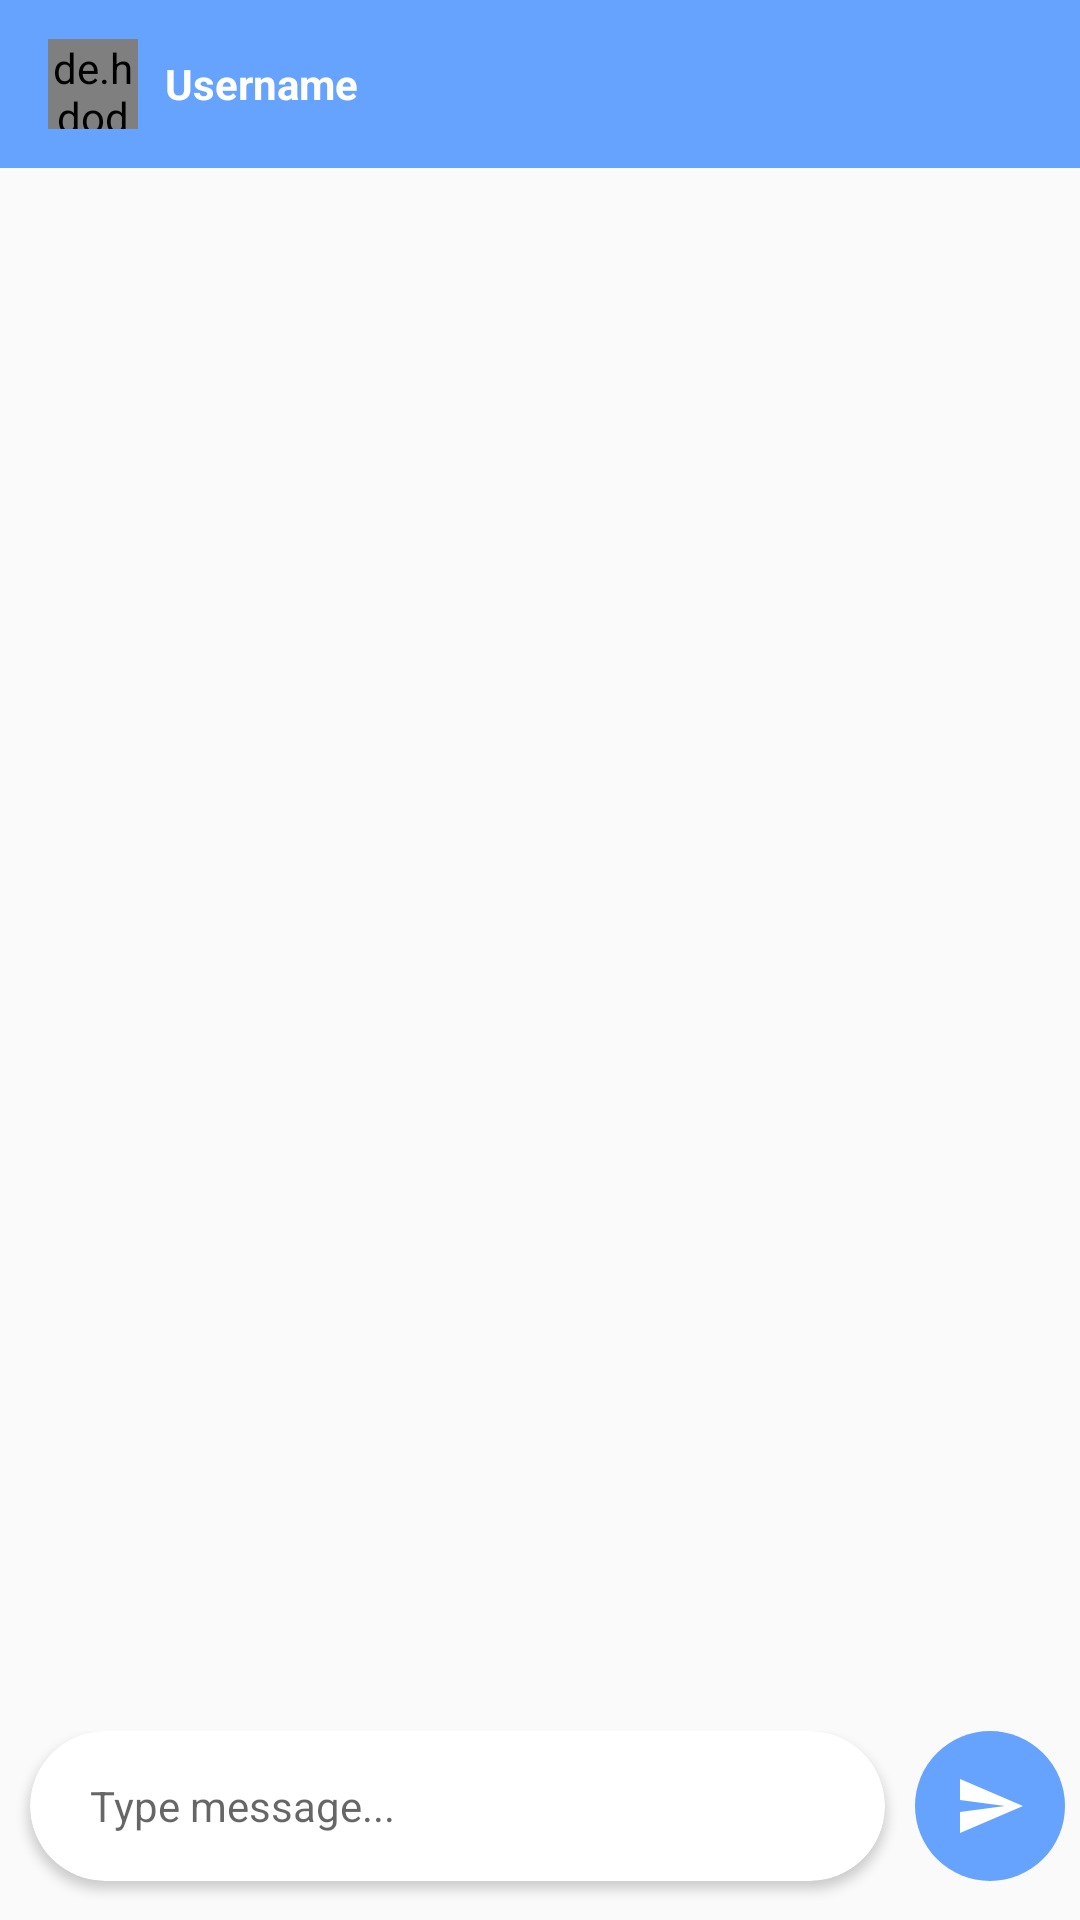

Android layout source for this screen:
<!-- AndroidManifest.xml: application theme AppTheme -->
<!-- res/layout/activity_message.xml -->
<?xml version="1.0" encoding="utf-8"?>
<RelativeLayout xmlns:android="http://schemas.android.com/apk/res/android"
    xmlns:app="http://schemas.android.com/apk/res-auto"
    xmlns:tools="http://schemas.android.com/tools"
    android:layout_width="match_parent"
    android:layout_height="match_parent"
    android:background="@drawable/chat_bg"
    tools:context=".MessageActivity">


    <com.google.android.material.appbar.AppBarLayout
        android:id="@+id/bar_layout"
        android:layout_width="match_parent"
        android:layout_height="wrap_content">

        <androidx.appcompat.widget.Toolbar
            android:id="@+id/toolbar"
            android:layout_width="match_parent"
            android:layout_height="wrap_content"
            android:background="@color/colorPrimary"
            android:theme="@style/ThemeOverlay.AppCompat.Dark.ActionBar"
            app:popupTheme="@style/MenuStyle"
            >
            <de.hdodenhof.circleimageview.CircleImageView
                android:layout_width="30dp"
                android:layout_height="30dp"
                android:id="@+id/profile_image"/>

            <TextView
                android:layout_width="wrap_content"
                android:layout_height="wrap_content"
                android:id="@+id/username"
                android:text="@string/username"
                android:textColor="#ffff"
                android:textStyle="bold"
                android:layout_marginStart="25dp"/>


        </androidx.appcompat.widget.Toolbar>
    </com.google.android.material.appbar.AppBarLayout>
    <androidx.recyclerview.widget.RecyclerView
        android:layout_width="match_parent"
        android:layout_height="match_parent"
        android:id="@+id/recycler_view"
        android:layout_below="@id/bar_layout"
        android:layout_above="@id/bottom">

    </androidx.recyclerview.widget.RecyclerView>

    <RelativeLayout
        android:id="@+id/bottom"
        android:layout_width="wrap_content"
        android:layout_height="wrap_content"
        android:layout_alignParentBottom="true"
        android:padding="5dp">

        <androidx.cardview.widget.CardView
            android:id="@+id/cardView"
            android:layout_width="match_parent"
            android:layout_height="50dp"
            android:layout_marginStart="5dp"
            android:layout_marginEnd="60dp"
            android:layout_marginBottom="8dp"
            app:cardCornerRadius="30dp">

            <LinearLayout
                android:layout_width="match_parent"
                android:layout_height="match_parent"
                android:gravity="center"
                android:orientation="horizontal">

                <EditText
                    android:id="@+id/text_send"
                    android:layout_width="wrap_content"
                    android:layout_height="wrap_content"
                    android:layout_marginLeft="10dp"
                    android:layout_marginRight="10dp"
                    android:layout_weight="1"
                    android:background="@android:color/transparent"
                    android:ems="10"
                    android:hint="Type message..."
                    android:inputType="textPersonName"
                    android:padding="10dp"
                    android:textSize="14sp"
                    tools:ignore="TouchTargetSizeCheck" />

            </LinearLayout>
        </androidx.cardview.widget.CardView>

        <ImageButton
            android:id="@+id/btn_send"
            android:layout_width="50dp"
            android:layout_height="50dp"
            android:src="@drawable/ic_action_name"
            android:layout_alignParentEnd="true"
            android:background="@drawable/circle_white"
            android:contentDescription="@string/send_message"/>


        
    </RelativeLayout>


</RelativeLayout>
<!-- resources referenced by this layout -->
<resources>
  <color name="colorPrimary">#65A3FF</color>
  <!-- drawable circle_white (drawable) -->
  <?xml version="1.0" encoding="utf-8"?>
  <shape xmlns:android="http://schemas.android.com/apk/res/android"
      android:shape="oval"
      >
      <solid android:color="@color/colorPrimary"></solid>
  
  </shape>
  <!-- drawable ic_action_name (drawable) -->
  <vector xmlns:android="http://schemas.android.com/apk/res/android"
      android:width="24dp"
      android:height="24dp"
      android:viewportWidth="24"
      android:viewportHeight="24"
      android:tint="@color/white">
      <path
          android:fillColor="#FF000000"
          android:pathData="M2.01,21L23,12 2.01,3 2,10l15,2 -15,2z"/>
  </vector>
  <string name="send_message">send_message</string>
  <string name="type_a_message_here">Type a message here</string>
  <string name="username">Username</string>
  <style name="MenuStyle" parent="Theme.AppCompat.Light">
  
          <item name="android:background">@android:color/white</item>
      </style>
  <style name="AppTheme" parent="Theme.AppCompat.Light.NoActionBar">
          
          <item name="colorPrimary">@color/colorPrimary</item>
          <item name="colorPrimaryDark">@color/colorPrimaryDark</item>
          <item name="colorAccent">@color/colorAccent</item>
      </style>
  <color name="white">#FFFFFF</color>
  <color name="colorPrimaryDark">#65A3FF</color>
  <color name="colorAccent">#65A3FF</color>
</resources>
